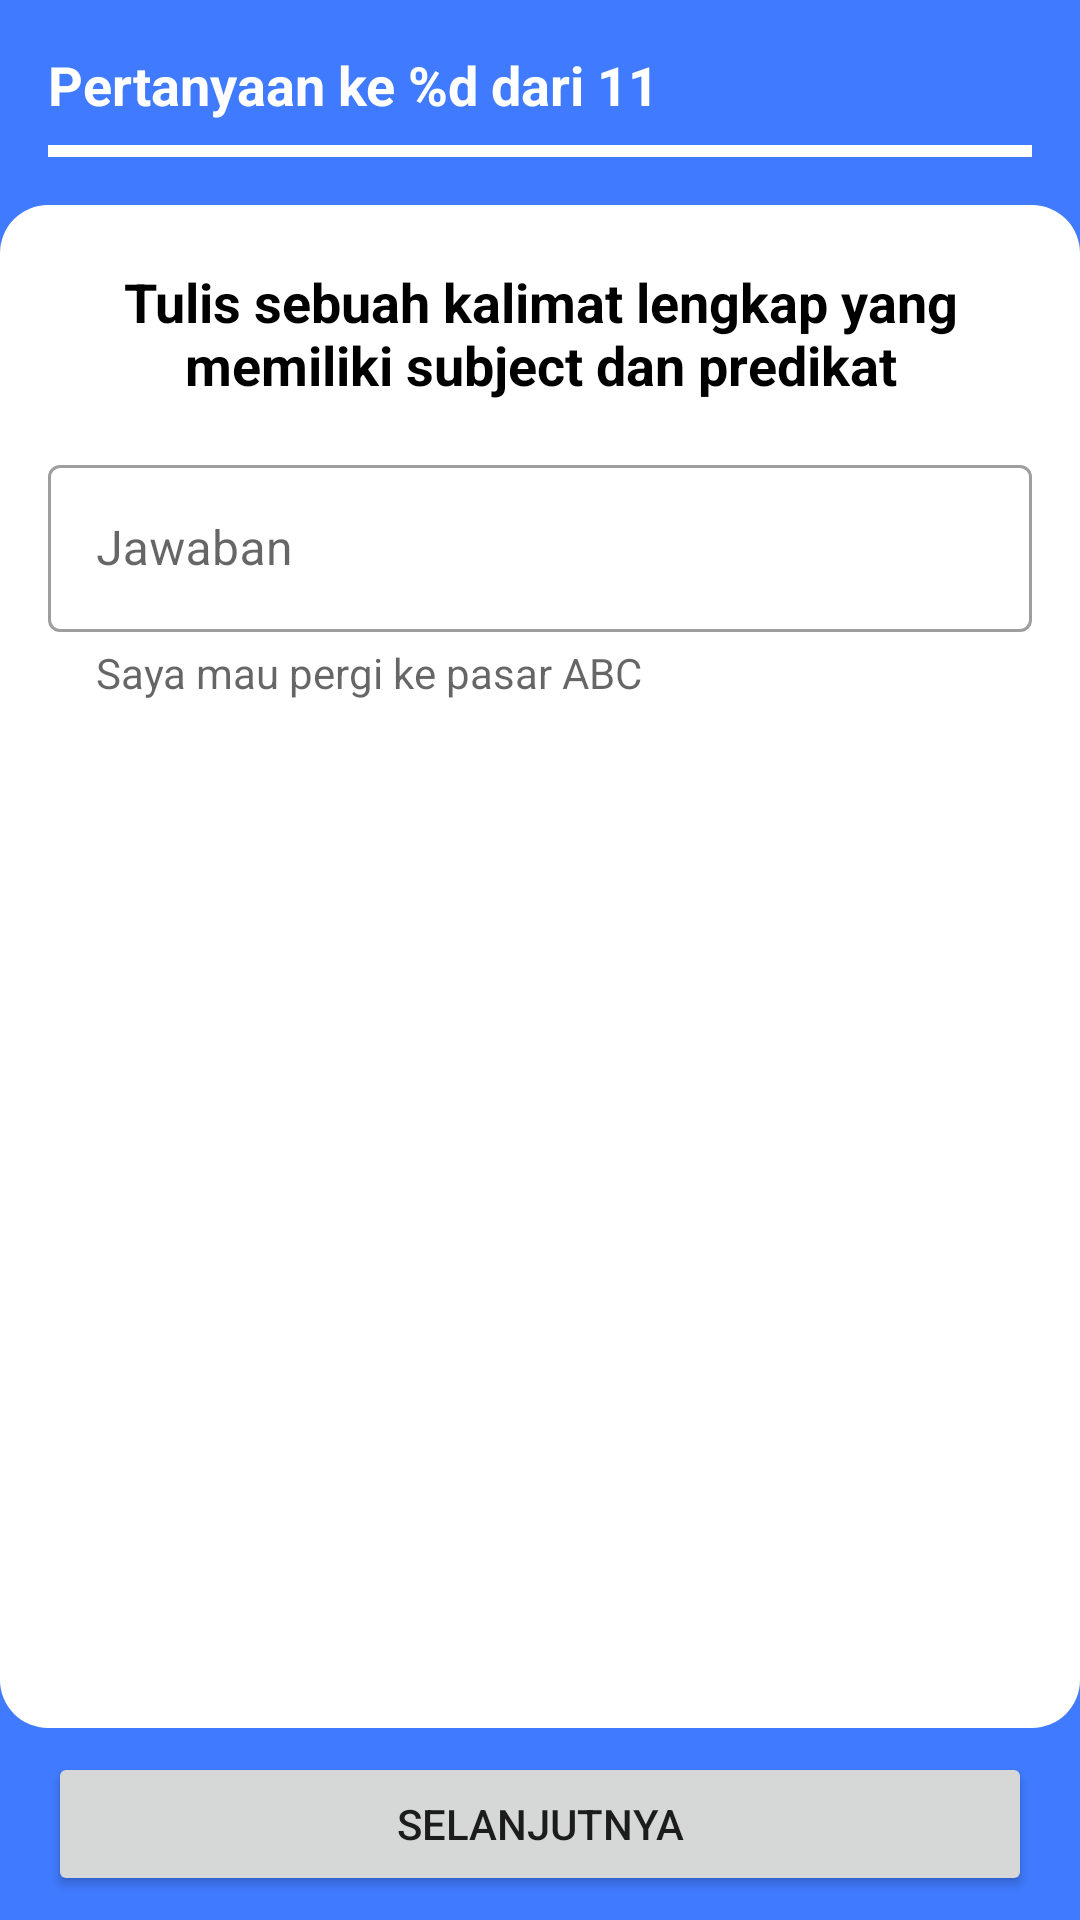

Produce the Android XML layout that renders to this screen, including the resource entries it uses.
<!-- AndroidManifest.xml: application theme Theme.DeCare -->
<!-- res/layout/fragment_question_ten.xml -->
<?xml version="1.0" encoding="utf-8"?>
<androidx.constraintlayout.widget.ConstraintLayout xmlns:android="http://schemas.android.com/apk/res/android"
    xmlns:app="http://schemas.android.com/apk/res-auto"
    xmlns:tools="http://schemas.android.com/tools"
    android:layout_width="match_parent"
    android:layout_height="match_parent"
    android:background="@color/blue"
    tools:context=".ui.earlydetection.patienttest.QuestionTenFragment">

    <TextView
        android:id="@+id/tv_question_count_question_ten"
        android:layout_width="wrap_content"
        android:layout_height="wrap_content"
        android:layout_marginStart="16dp"
        android:layout_marginTop="16dp"
        android:layout_marginEnd="16dp"
        android:text="@string/question_count_placeholder"
        android:textAppearance="@style/TextAppearance.AppCompat.Medium"
        android:textColor="@color/white"
        android:textStyle="bold"
        app:layout_constraintEnd_toEndOf="parent"
        app:layout_constraintHorizontal_bias="0.0"
        app:layout_constraintStart_toStartOf="parent"
        app:layout_constraintTop_toTopOf="parent" />

    <com.google.android.material.progressindicator.LinearProgressIndicator
        android:id="@+id/progress_bar_question_ten"
        android:layout_width="match_parent"
        android:layout_height="wrap_content"
        android:layout_marginStart="16dp"
        android:layout_marginTop="8dp"
        android:layout_marginEnd="16dp"
        android:max="11"
        android:progress="10"
        app:layout_constraintEnd_toEndOf="parent"
        app:layout_constraintStart_toStartOf="parent"
        app:layout_constraintTop_toBottomOf="@id/tv_question_count_question_ten"
        app:trackColor="@color/white" />

    <View
        android:id="@+id/top_rounded_question_ten"
        android:layout_width="match_parent"
        android:layout_height="20dp"
        android:layout_marginTop="16dp"
        android:background="@drawable/bg_rounded_top"
        app:layout_constraintEnd_toEndOf="parent"
        app:layout_constraintHorizontal_bias="0.5"
        app:layout_constraintStart_toStartOf="parent"
        app:layout_constraintTop_toBottomOf="@id/progress_bar_question_ten" />

    <ScrollView
        android:id="@+id/scrollView8"
        android:layout_width="match_parent"
        android:layout_height="0dp"
        android:background="@color/white"
        app:layout_constraintBottom_toTopOf="@+id/view"
        app:layout_constraintTop_toBottomOf="@id/top_rounded_question_ten">

        <androidx.constraintlayout.widget.ConstraintLayout
            android:layout_width="match_parent"
            android:layout_height="wrap_content">

            <TextView
                android:id="@+id/textView13"
                android:layout_width="0dp"
                android:layout_height="wrap_content"
                android:layout_marginStart="16dp"
                android:layout_marginEnd="16dp"
                android:gravity="center"
                android:text="@string/question_number_10"
                android:textStyle="bold"
                android:textSize="18sp"
                android:textColor="@color/black"
                app:layout_constraintEnd_toEndOf="parent"
                app:layout_constraintStart_toStartOf="parent"
                app:layout_constraintTop_toTopOf="parent" />

            <com.google.android.material.textfield.TextInputLayout
                android:id="@+id/edt_answer_question_ten"
                style="@style/Widget.MaterialComponents.TextInputLayout.OutlinedBox"
                android:layout_width="match_parent"
                android:layout_height="wrap_content"
                android:layout_marginStart="16dp"
                android:layout_marginTop="16dp"
                android:layout_marginEnd="16dp"
                android:layout_marginBottom="16dp"
                android:hint="@string/answer"
                app:helperText="Saya mau pergi ke pasar ABC"
                app:helperTextTextAppearance="@style/TextAppearance.AppCompat.Small"
                app:layout_constraintBottom_toBottomOf="parent"
                app:layout_constraintEnd_toEndOf="parent"
                app:layout_constraintStart_toStartOf="parent"
                app:layout_constraintTop_toBottomOf="@+id/textView13">

                <com.google.android.material.textfield.TextInputEditText
                    android:layout_width="match_parent"
                    android:layout_height="wrap_content"
                    android:inputType="text" />

            </com.google.android.material.textfield.TextInputLayout>


        </androidx.constraintlayout.widget.ConstraintLayout>

    </ScrollView>

    <View
        android:id="@+id/view"
        android:layout_width="match_parent"
        android:layout_height="20dp"
        android:layout_marginBottom="8dp"
        android:background="@drawable/bg_rounded_bottom"
        app:layout_constraintBottom_toTopOf="@+id/btn_next_question_ten" />

    <Button
        android:id="@+id/btn_next_question_ten"
        android:layout_width="0dp"
        android:layout_height="wrap_content"
        android:layout_marginStart="16dp"
        android:layout_marginTop="16dp"
        android:layout_marginEnd="16dp"
        android:layout_marginBottom="8dp"
        android:text="@string/next"
        app:layout_constraintBottom_toBottomOf="parent"
        app:layout_constraintEnd_toEndOf="parent"
        app:layout_constraintHorizontal_bias="0.5"
        app:layout_constraintStart_toStartOf="parent" />

</androidx.constraintlayout.widget.ConstraintLayout>
<!-- resources referenced by this layout -->
<resources>
  <color name="black">#FF000000</color>
  <color name="blue">#407BFF</color>
  <color name="white">#FFFFFFFF</color>
  <!-- drawable bg_rounded_bottom (drawable) -->
  <?xml version="1.0" encoding="utf-8"?>
  <shape xmlns:android="http://schemas.android.com/apk/res/android"
      android:shape="rectangle">
  
      <corners android:bottomLeftRadius="16dp" android:bottomRightRadius="16dp"/>
      <solid android:color="@color/white"/>
  
  </shape>
  <!-- drawable bg_rounded_top (drawable) -->
  <?xml version="1.0" encoding="utf-8"?>
  <shape xmlns:android="http://schemas.android.com/apk/res/android"
      android:shape="rectangle">
  
      <corners android:topLeftRadius="16dp" android:topRightRadius="16dp"/>
      <solid android:color="@color/white"/>
  
  </shape>
  <string name="answer">Jawaban</string>
  <string name="next">Selanjutnya</string>
  <string name="question_count_placeholder">Pertanyaan ke %d dari 11</string>
  <string name="question_number_10">Tulis sebuah kalimat lengkap yang memiliki subject dan predikat</string>
  <style name="Theme.DeCare" parent="Theme.MaterialComponents.Light.NoActionBar">
          <item name="android:forceDarkAllowed" tools:targetApi="Q">false</item>
          
          <item name="colorPrimary">@color/purple_500</item>
          <item name="colorPrimaryVariant">@color/purple_700</item>
          <item name="colorOnPrimary">@color/white</item>
          
          <item name="colorSecondary">@color/teal_200</item>
          <item name="colorSecondaryVariant">@color/teal_700</item>
          <item name="colorOnSecondary">@color/white</item>
          
          <item name="android:statusBarColor" tools:targetApi="l">?attr/colorPrimaryVariant</item>
          
      </style>
  <color name="purple_500">#FF6200EE</color>
  <color name="purple_700">#FF3700B3</color>
  <color name="teal_200">#FF03DAC5</color>
  <color name="teal_700">#FF018786</color>
</resources>
